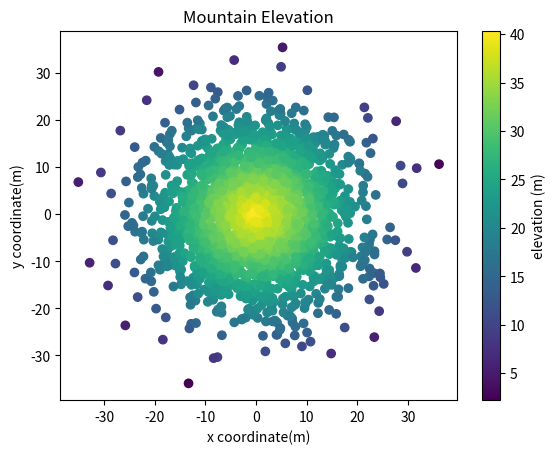

Recreate this plot in Python.
#!/usr/bin/env python3
import numpy as np
import matplotlib.pyplot as plt
import matplotlib as mpl

np.random.seed(5)

x = np.random.randn(2000) * 10
y = np.random.randn(2000) * 10
z = np.random.rand(2000) + 40 - np.sqrt(np.square(x) + np.square(y))
mio = plt.scatter(x, y, c=z, marker='o')
plt.xlabel('x coordinate(m)')
plt.ylabel('y coordinate(m)')
plt.title('Mountain Elevation')

plt.colorbar(mio, label='elevation (m)', cmap="viridis")
plt.show()
